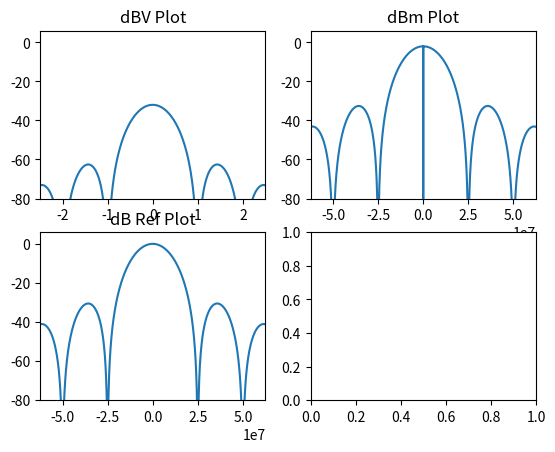

Generate this figure with matplotlib:
import cmath
import math
import matplotlib.pyplot as plt
import numpy as np

pi = cmath.pi
V_FS = 0.285    # Full-scale DAC voltage
f = 1/8.0    # Baseband frequency (Discrete-Time)
freqmultiples = [f, 1+f, 1-f, 2+f, 2-f]

for f0 in freqmultiples:
    magF = 10*math.log( math.pow(
        abs( V_FS * cmath.exp(1j*pi*f0) * cmath.sin(pi*f0) / (pi*f0) )
        ,2) )
    print(magF)

Fs = 1 # samples/second
#F = np.arange(-2.5*Fs,2.5*Fs,1000.0).tolist()
F0 = np.arange(-2.5*Fs,2.5*Fs,0.01).tolist()


#plt.figure()
P0 = [10*math.log(V_FS*V_FS*math.pow(math.sin(pi*i/Fs),2)/(2*pow(pi*i/Fs,2))) for i in F0]	# dBV Plot
"""
plt.xlabel('Frequency (radians/second)')
plt.ylabel('Power (dBV)')
plt.ylim(-80,6)
plt.xlim(-2.5,2.5)
plt.plot(F,P0)
plt.show()
"""

Fs = 25e6 # samples/second
F1 = np.arange(-2.5*Fs,2.5*Fs,1000.0).tolist()
#plt.figure()
P1 = [10*math.log( (V_FS*V_FS*math.pow(math.sin(pi*i/Fs+1e-15),2)/(2*pow(pi*i/Fs,2)*50+1e-15)) / 1e-3) for i in F1]	# dBm plot

"""
plt.xlabel('Frequency (radians/second)')
plt.ylabel('Power (dBm)')
plt.ylim(-80,6)
plt.xlim(-2.5*25e6,2.5*25e6)
plt.plot(F,P1)
plt.show()
"""

Fs = 25e6
F_ref = 0
F2 = np.arange(-2.5*Fs, 2.5*Fs, 1000.0).tolist()
#plt.figure()
P2 = [10*math.log(( (V_FS*V_FS*math.pow(math.sin(pi*i/Fs + 1e-15) ,2)) / (2*math.pow(pi*i/Fs + 1e-15, 2)))  / (V_FS*V_FS*math.pow(math.sin(pi*F_ref/Fs + 1e-15), 2) / (2*math.pow(pi*F_ref/Fs + 1e-15 ,2)) ) ) for i in F2]

"""
plt.xlabel('Frequency (radians/second)')
plt.ylabel('Power (dB Ref.)')
plt.ylim(-80,6)
#plt.xlim()
plt.plot(F, P2)
plt.show()
"""

# [redacted]
fig, axs = plt.subplots(2,2)
axs[0, 0].plot(F0, P0)
axs[0, 0].set_title('dBV Plot')
axs[0, 0].set_ylim([-80,6])
axs[0, 0].set_xlim([-2.5,2.5])

axs[0, 1].plot(F1, P1)
axs[0, 1].set_title('dBm Plot')
axs[0, 1].set_xlim([-2.5*25e6, 2.5*25e6])
axs[0, 1].set_ylim([-80,6])

axs[1, 0].plot(F2, P2)
axs[1, 0].set_title('dB Ref Plot')
axs[1, 0].set_xlim([-2.5*25e6, 2.5*25e6])
axs[1, 0].set_ylim([-80,6])

plt.show()

